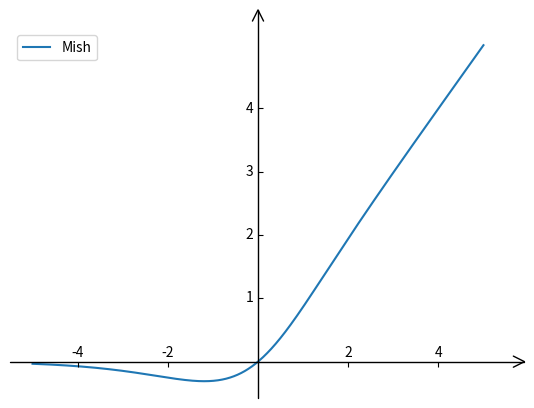

The matplotlib source for this figure:
"""
1104 给图画上坐标轴箭头

"""

from matplotlib import pyplot as plt
import math
import numpy as np
import mpl_toolkits.axisartist as axisartist

def mish(x):
    return x * math.tanh(math.log(1 + math.exp(x)))


x = np.linspace(-5, 5, 1000)#考虑一下取值，看看怎么取能让图示更美观
y = []
for i in x:
    y.append(mish(i))


fig = plt.figure()

#figure(num, figsize, dpi, facecolor, edgecolor, frameon, FigureClass, clear)
#新建了一个画板（画图视窗）
ax = axisartist.Subplot(fig, 1,1,1)
fig.add_axes(ax)
#新建一个轴系图（绘图区）对象ax,并添加到画板中

ax.axis[:].set_visible(False)

ax.axis["x"] = ax.new_floating_axis(0, 0)
ax.axis["y"] = ax.new_floating_axis(1, 0)
# new_floating_axis(self, nth_coord, value, axis_direction='bottom')
# 新建可移动的坐标轴
ax.axis["x"].set_axis_direction('top')
ax.axis["y"].set_axis_direction('left')
# ax.axis['x'].label.set_text('x')
# ax.axis['y'].label.set_text('y')

ax.axis["x"].set_axisline_style("->", size=2.0)
ax.axis["y"].set_axisline_style("->", size=2.0)
# ax.axis["x"].set_axis_direction('top')
# ax.axis["y"].set_axis_direction('left')

ax.set_xticks([-4,-2,2,4])
ax.set_yticks([1,2,3,4])

plt.plot(x, y,label='Mish')

plt.legend()
plt.savefig('mish.svg', format='svg')
plt.show()
